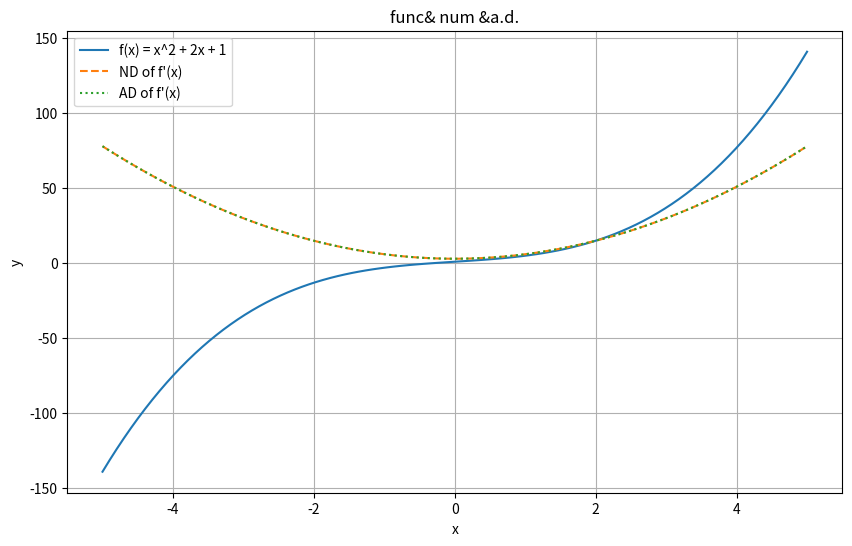

Source code (Python):
import numpy as np
import matplotlib.pyplot as plt

print("Wait for a few hours...")
x_val = 2.0  ## ตรงนี้ x
h_step = 0.0001  ## อันนี้ h
analytederi = 3 * x_val**2 + 3  ## อนุพันธ์


def f(x):
    return x**3 + 3 * x + 1  ## function


def fpanaly(x):
    return 3 * x**2 + 3  ## อนุพันธ์สำหรับกาฟ


def numderivative(func, x, h=1e-6):
    return (func(x + h) - func(x)) / h


deatx = numderivative(f, x_val, h_step)
print(f"x = {x_val} (with h={h_step}): {deatx:.4f}")
print(f"a.d. of f(x) at x = {x_val}: {analytederi:.4f}")

x_range = np.linspace(-5, 5, 100)
y_function = f(x_range)

ydeana = fpanaly(x_range)
ydemun = [numderivative(f, val, h=1e-6) for val in x_range]

plt.figure(figsize=(10, 6))
plt.plot(x_range, y_function, label="f(x) = x^2 + 2x + 1")
plt.plot(x_range, ydemun, label="ND of f'(x)", linestyle="--")
plt.plot(x_range, ydeana, label="AD of f'(x)", linestyle=":")

plt.title("func& num &a.d.")
plt.xlabel("x")
plt.ylabel("y")
plt.grid(True)
plt.legend()
plt.show()
